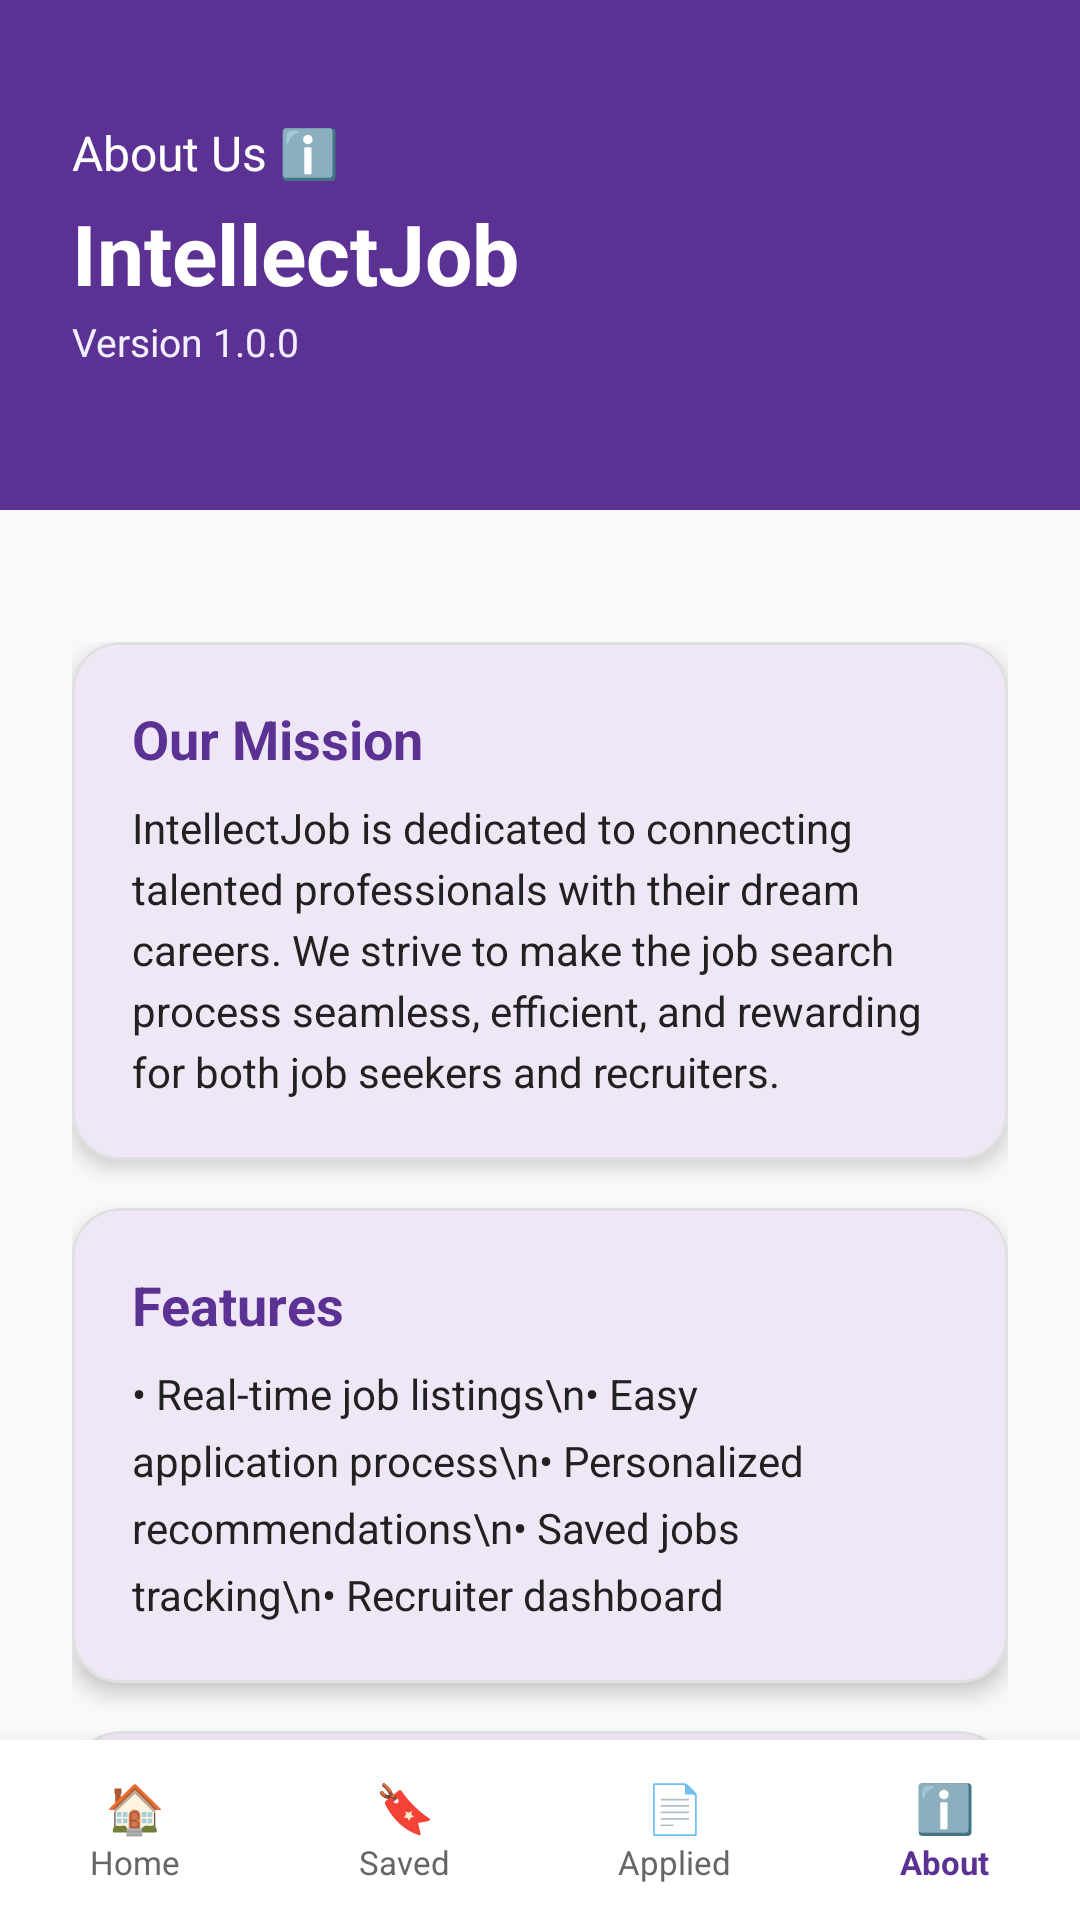

This screen was rendered from an Android layout file. Write that file and the resources it references.
<!-- AndroidManifest.xml: application theme Theme.IntellectJob -->
<!-- res/layout/activity_about_page.xml -->
<?xml version="1.0" encoding="utf-8"?>
<androidx.constraintlayout.widget.ConstraintLayout xmlns:android="http://schemas.android.com/apk/res/android"
    xmlns:app="http://schemas.android.com/apk/res-auto"
    xmlns:tools="http://schemas.android.com/tools"
    android:layout_width="match_parent"
    android:layout_height="match_parent"
    android:background="@color/bg_gray">

    
    <View
        android:id="@+id/headerBackground"
        android:layout_width="match_parent"
        android:layout_height="170dp"
        android:background="@color/purple_theme"
        app:layout_constraintTop_toTopOf="parent" />

    <TextView
        android:id="@+id/tvAboutHeader"
        android:layout_width="wrap_content"
        android:layout_height="wrap_content"
        android:layout_marginStart="24dp"
        android:layout_marginTop="40dp"
        android:text="About Us ℹ️"
        android:textColor="@color/white"
        android:textSize="16sp"
        app:layout_constraintStart_toStartOf="parent"
        app:layout_constraintTop_toTopOf="parent" />

    <TextView
        android:id="@+id/aboutText"
        android:layout_width="wrap_content"
        android:layout_height="wrap_content"
        android:layout_marginStart="24dp"
        android:layout_marginTop="4dp"
        android:text="IntellectJob"
        android:textColor="@color/white"
        android:textSize="28sp"
        android:textStyle="bold"
        app:layout_constraintStart_toStartOf="parent"
        app:layout_constraintTop_toBottomOf="@+id/tvAboutHeader" />

    <TextView
        android:id="@+id/subAboutText"
        android:layout_width="wrap_content"
        android:layout_height="wrap_content"
        android:layout_marginStart="24dp"
        android:layout_marginTop="2dp"
        android:text="Version 1.0.0"
        android:textColor="@color/purple_light"
        android:textSize="13sp"
        app:layout_constraintStart_toStartOf="parent"
        app:layout_constraintTop_toBottomOf="@id/aboutText" />

    <androidx.core.widget.NestedScrollView
        android:layout_width="match_parent"
        android:layout_height="0dp"
        android:layout_marginTop="20dp"
        app:layout_constraintBottom_toTopOf="@+id/bottomNavigationMock"
        app:layout_constraintTop_toBottomOf="@id/headerBackground">

        <LinearLayout
            android:layout_width="match_parent"
            android:layout_height="wrap_content"
            android:orientation="vertical"
            android:padding="24dp">

            <com.google.android.material.card.MaterialCardView
                android:layout_width="match_parent"
                android:layout_height="wrap_content"
                app:cardCornerRadius="16dp"
                app:cardElevation="4dp"
                app:strokeColor="#E0E0E0"
                app:strokeWidth="1dp">

                <LinearLayout
                    android:layout_width="match_parent"
                    android:layout_height="wrap_content"
                    android:orientation="vertical"
                    android:padding="20dp">

                    <TextView
                        android:layout_width="wrap_content"
                        android:layout_height="wrap_content"
                        android:text="Our Mission"
                        android:textColor="@color/purple_theme"
                        android:textSize="18sp"
                        android:textStyle="bold" />

                    <TextView
                        android:layout_width="match_parent"
                        android:layout_height="wrap_content"
                        android:layout_marginTop="8dp"
                        android:text="IntellectJob is dedicated to connecting talented professionals with their dream careers. We strive to make the job search process seamless, efficient, and rewarding for both job seekers and recruiters."
                        android:textColor="@color/text_dark"
                        android:textSize="14sp"
                        android:lineSpacingExtra="4dp"/>

                </LinearLayout>
            </com.google.android.material.card.MaterialCardView>

            <com.google.android.material.card.MaterialCardView
                android:layout_width="match_parent"
                android:layout_height="wrap_content"
                android:layout_marginTop="16dp"
                app:cardCornerRadius="16dp"
                app:cardElevation="4dp"
                app:strokeColor="#E0E0E0"
                app:strokeWidth="1dp">

                <LinearLayout
                    android:layout_width="match_parent"
                    android:layout_height="wrap_content"
                    android:orientation="vertical"
                    android:padding="20dp">

                    <TextView
                        android:layout_width="wrap_content"
                        android:layout_height="wrap_content"
                        android:text="Features"
                        android:textColor="@color/purple_theme"
                        android:textSize="18sp"
                        android:textStyle="bold" />

                    <TextView
                        android:layout_width="match_parent"
                        android:layout_height="wrap_content"
                        android:layout_marginTop="8dp"
                        android:text="• Real-time job listings\n• Easy application process\n• Personalized recommendations\n• Saved jobs tracking\n• Recruiter dashboard"
                        android:textColor="@color/text_dark"
                        android:textSize="14sp"
                        android:lineSpacingExtra="6dp"/>

                </LinearLayout>
            </com.google.android.material.card.MaterialCardView>

            <com.google.android.material.card.MaterialCardView
                android:layout_width="match_parent"
                android:layout_height="wrap_content"
                android:layout_marginTop="16dp"
                app:cardCornerRadius="16dp"
                app:cardElevation="4dp"
                app:strokeColor="#E0E0E0"
                app:strokeWidth="1dp">

                <LinearLayout
                    android:layout_width="match_parent"
                    android:layout_height="wrap_content"
                    android:orientation="vertical"
                    android:padding="20dp">

                    <TextView
                        android:layout_width="wrap_content"
                        android:layout_height="wrap_content"
                        android:text="Contact Us"
                        android:textColor="@color/purple_theme"
                        android:textSize="18sp"
                        android:textStyle="bold" />

                    <TextView
                        android:layout_width="match_parent"
                        android:layout_height="wrap_content"
                        android:layout_marginTop="8dp"
                        android:text="Email: support@intellectjob.com\nWebsite: www.intellectjob.com\nPhone: +880 1234 567890"
                        android:textColor="@color/text_dark"
                        android:textSize="14sp"
                        android:lineSpacingExtra="4dp"/>

                </LinearLayout>
            </com.google.android.material.card.MaterialCardView>

        </LinearLayout>
    </androidx.core.widget.NestedScrollView>

    
    <LinearLayout
        android:id="@+id/bottomNavigationMock"
        android:layout_width="match_parent"
        android:layout_height="60dp"
        android:background="@color/white"
        android:elevation="8dp"
        android:gravity="center"
        android:orientation="horizontal"
        app:layout_constraintBottom_toBottomOf="parent">

        <LinearLayout
            android:id="@+id/homePageView"
            android:layout_width="0dp"
            android:layout_height="match_parent"
            android:layout_weight="1"
            android:gravity="center"
            android:orientation="vertical"
            android:clickable="true"
            android:focusable="true">

            <TextView
                android:layout_width="wrap_content"
                android:layout_height="wrap_content"
                android:text="🏠"
                android:textSize="16sp" />

            <TextView
                android:layout_width="wrap_content"
                android:layout_height="wrap_content"
                android:text="Home"
                android:textColor="@color/text_muted"
                android:textSize="11sp" />
        </LinearLayout>

        <LinearLayout
            android:id="@+id/savedPageView"
            android:layout_width="0dp"
            android:layout_height="match_parent"
            android:layout_weight="1"
            android:gravity="center"
            android:orientation="vertical">

            <TextView
                android:layout_width="wrap_content"
                android:layout_height="wrap_content"
                android:text="🔖"
                android:textSize="16sp" />

            <TextView
                android:layout_width="wrap_content"
                android:layout_height="wrap_content"
                android:text="Saved"
                android:textColor="@color/text_muted"
                android:textSize="11sp" />
        </LinearLayout>

        <LinearLayout
            android:layout_width="0dp"
            android:layout_height="match_parent"
            android:layout_weight="1"
            android:gravity="center"
            android:orientation="vertical">

            <TextView
                android:layout_width="wrap_content"
                android:layout_height="wrap_content"
                android:text="📄"
                android:textSize="16sp" />

            <TextView
                android:layout_width="wrap_content"
                android:layout_height="wrap_content"
                android:text="Applied"
                android:textColor="@color/text_muted"
                android:textSize="11sp" />
        </LinearLayout>

        <LinearLayout
            android:id="@+id/aboutPageView"
            android:layout_width="0dp"
            android:layout_height="match_parent"
            android:layout_weight="1"
            android:gravity="center"
            android:orientation="vertical">

            <TextView
                android:layout_width="wrap_content"
                android:layout_height="wrap_content"
                android:text="ℹ️"
                android:textSize="16sp" />

            <TextView
                android:layout_width="wrap_content"
                android:layout_height="wrap_content"
                android:text="About"
                android:textColor="@color/purple_theme"
                android:textSize="11sp"
                android:textStyle="bold" />
        </LinearLayout>
    </LinearLayout>

</androidx.constraintlayout.widget.ConstraintLayout>
<!-- resources referenced by this layout -->
<resources>
  <color name="bg_gray">#F8F9FA</color>
  <color name="purple_light">#F4EFFF</color>
  <color name="purple_theme">#5B3294</color>
  <color name="text_dark">#212121</color>
  <color name="text_muted">#666666</color>
  <color name="white">#FFFFFFFF</color>
  <style name="Theme.IntellectJob" parent="Base.Theme.IntellectJob" />
  <style name="Base.Theme.IntellectJob" parent="Theme.Material3.DayNight.NoActionBar">
          
          
      </style>
</resources>
